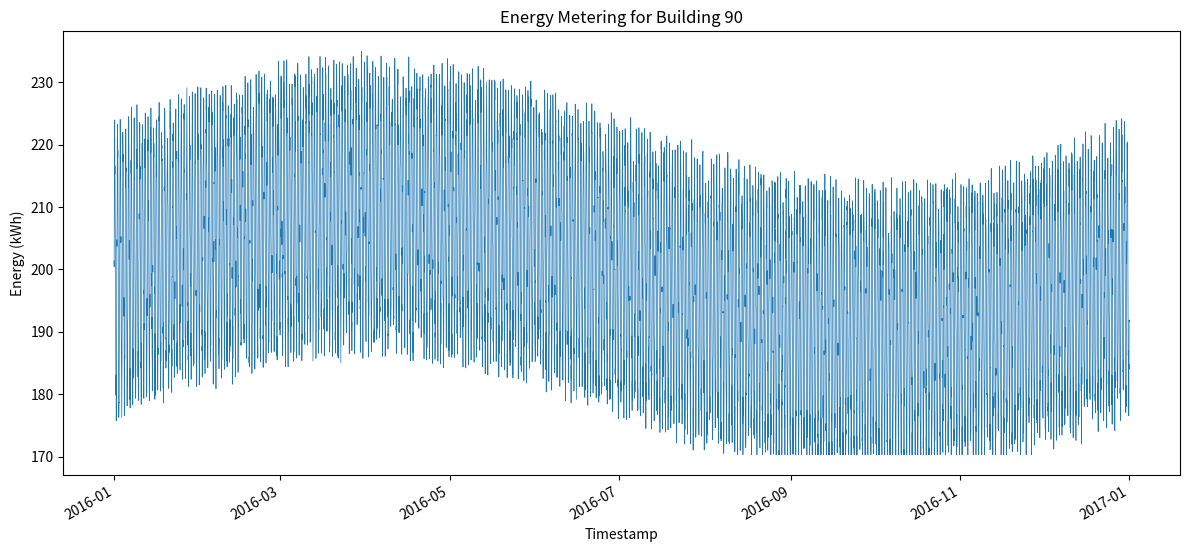

Write Python code to recreate this figure.
#!/usr/bin/env python3
import os
import csv
import math
import random
from datetime import datetime, timedelta
import matplotlib.pyplot as plt

def generate_energy_data(start_year=2016,
                         min_val=170.333801583746,
                         max_val=247.8908416974116,
                         building_id=90):
    random.seed(42)
    # Determine if leap year
    is_leap = (start_year % 4 == 0 and (start_year % 100 != 0 or start_year % 400 == 0))
    days_in_year = 366 if is_leap else 365
    total_hours = days_in_year * 24

    start_dt = datetime(start_year, 1, 1, 0, 0)
    timestamps = []
    values = []

    base = 200.0
    daily_amp = 20.0
    seasonal_amp = 10.0
    noise_amp = 5.0

    for hour_idx in range(total_hours):
        ts = start_dt + timedelta(hours=hour_idx)
        hour_of_day = ts.hour
        day_of_year = ts.timetuple().tm_yday

        daily_variation = daily_amp * math.sin(2 * math.pi * hour_of_day / 24)
        seasonal_variation = seasonal_amp * math.sin(2 * math.pi * (day_of_year - 1) / days_in_year)
        noise = noise_amp * (random.random() * 2 - 1)

        value = base + daily_variation + seasonal_variation + noise
        value = max(min_val, min(max_val, value))

        timestamps.append(ts.strftime("%Y-%m-%dT%H:%M"))
        values.append(value)

    return timestamps, values

def save_csv(timestamps, values, building_id):
    os.makedirs("generated_data", exist_ok=True)
    csv_path = os.path.join("generated_data", f"{building_id}.csv")
    with open(csv_path, "w", newline="") as f:
        writer = csv.writer(f)
        writer.writerow(["timestamp", "value"])
        for ts, val in zip(timestamps, values):
            writer.writerow([ts, f"{val:.6f}"])
    return csv_path

def plot_data(timestamps, values, building_id):
    os.makedirs("generated_plots", exist_ok=True)
    plt.figure(figsize=(12, 6))
    # Convert timestamps to datetime objects for plotting
    dt_objects = [datetime.strptime(ts, "%Y-%m-%dT%H:%M") for ts in timestamps]
    plt.plot(dt_objects, values, linewidth=0.5)
    plt.title(f"Energy Metering for Building {building_id}")
    plt.xlabel("Timestamp")
    plt.ylabel("Energy (kWh)")
    plt.tight_layout()
    plt.gcf().autofmt_xdate()
    png_path = os.path.join("generated_plots", f"{building_id}.png")
    plt.savefig(png_path, dpi=300)
    plt.close()
    return png_path

def main():
    building_id = 90
    timestamps, values = generate_energy_data(building_id=building_id)
    csv_path = save_csv(timestamps, values, building_id)
    png_path = plot_data(timestamps, values, building_id)
    print(f"CSV saved to: {csv_path}")
    print(f"Plot saved to: {png_path}")

if __name__ == "__main__":
    main()
